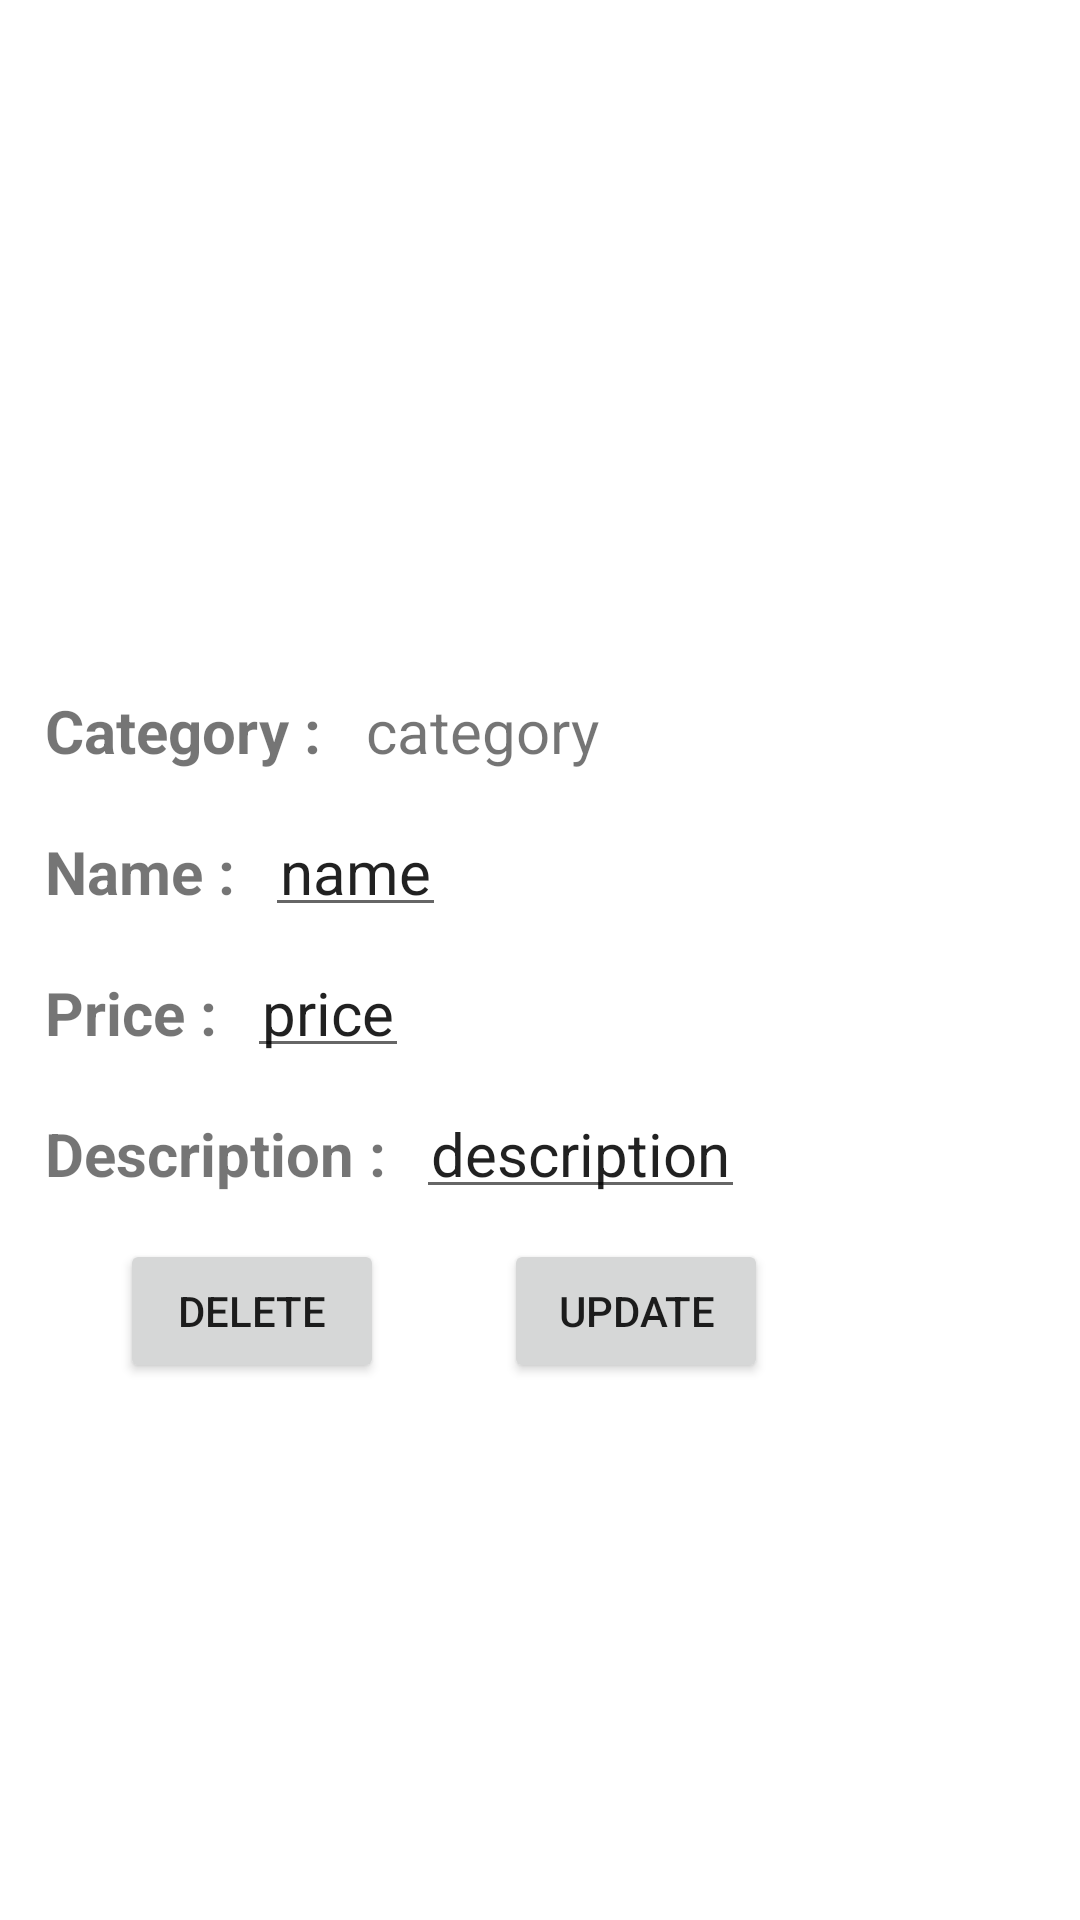

Android layout source for this screen:
<!-- AndroidManifest.xml: application theme Theme.MobirollerOdev -->
<!-- res/layout/activity_detail.xml -->
<?xml version="1.0" encoding="utf-8"?>
    <RelativeLayout
        xmlns:android="http://schemas.android.com/apk/res/android"
        xmlns:app="http://schemas.android.com/apk/res-auto"
        xmlns:tools="http://schemas.android.com/tools"
        android:layout_width="match_parent"
        android:layout_height="match_parent"
        tools:context=".view.DetailActivity">

        <ImageView
            android:id="@+id/detailImage"
            android:layout_width="match_parent"
            android:layout_height="wrap_content"
            android:layout_alignParentTop="true"
            android:layout_marginTop="15dp"
            android:scaleType="fitCenter"
            android:minHeight="200dp">

        </ImageView>
    <TextView
        android:id="@+id/detail_category"
        android:layout_width="wrap_content"
        android:layout_height="wrap_content"
        android:textSize="20sp"
        android:text="category"
        android:layout_toEndOf="@id/textView2"
        android:layout_centerHorizontal="true"
        android:padding="5dp"
        android:layout_marginTop="10dp"
        android:layout_below="@+id/detailImage">

    </TextView>
        <EditText
            android:id="@+id/detail_name"
            android:layout_width="wrap_content"
            android:layout_height="wrap_content"
            android:textSize="20sp"
            android:text="name"
            android:layout_toEndOf="@id/textView3"
            android:layout_centerHorizontal="true"
            android:padding="5dp"
            android:layout_marginTop="10dp"
            android:layout_below="@+id/detail_category">

        </EditText>

        <EditText
            android:id="@+id/detail_price"
            android:layout_width="wrap_content"
            android:layout_height="wrap_content"
            android:textSize="20sp"
            android:text="price"
            android:layout_marginTop="10dp"
            android:layout_toEndOf="@+id/textView4"
            android:layout_centerHorizontal="true"
            android:padding="5dp"
            android:layout_below="@+id/detail_name">
        </EditText>

        <EditText
            android:id="@+id/detail_description"
            android:layout_width="wrap_content"
            android:layout_height="wrap_content"
            android:textSize="20sp"
            android:layout_marginTop="10dp"
            android:layout_toEndOf="@id/textView5"
            android:text="description"
            android:layout_centerHorizontal="true"
            android:padding="5dp"
            android:layout_below="@+id/detail_price">

        </EditText>

    <LinearLayout
        android:layout_width="wrap_content"
        android:layout_height="wrap_content"
        android:orientation="horizontal"
        android:layout_marginTop="10dp"
        android:layout_below="@id/detail_description">
    <Button
        android:id="@+id/deletebutton"
        android:layout_width="wrap_content"
        android:layout_height="wrap_content"
        android:layout_below="@id/detail_description"
        android:text="delete"
        android:layout_marginStart="40dp">

    </Button>
    <Button
        android:id="@+id/updatebutton"
        android:layout_width="wrap_content"
        android:layout_height="wrap_content"
        android:layout_below="@id/detail_description"
        android:layout_centerHorizontal="true"
        android:text="update"
        android:layout_marginLeft="40dp">

    </Button>
    </LinearLayout>
    <TextView
        android:id="@+id/textView2"
        android:layout_width="wrap_content"
        android:layout_height="wrap_content"
        android:textSize="20sp"
        android:textStyle="bold"
        android:layout_marginTop="10dp"
        android:text="Category : "
        android:layout_below="@id/detailImage"
       android:layout_marginStart="10dp"
        android:padding="5dp"/>
    <TextView
        android:id="@+id/textView3"
        android:layout_width="wrap_content"
        android:layout_height="wrap_content"
        android:textSize="20sp"
        android:textStyle="bold"
        android:layout_marginTop="10dp"
        android:text="Name : "
        android:layout_below="@id/detail_category"
        android:layout_marginStart="10dp"
        android:padding="5dp"/>
    <TextView
        android:id="@+id/textView4"
        android:layout_width="wrap_content"
        android:layout_height="wrap_content"
        android:textSize="20sp"
        android:layout_marginTop="10dp"
        android:textStyle="bold"
        android:text="Price : "
        android:layout_below="@id/detail_name"
        android:layout_marginStart="10dp"
        android:padding="5dp"/>
    <TextView
        android:id="@+id/textView5"
        android:layout_width="wrap_content"
        android:layout_height="wrap_content"
        android:textSize="20sp"
        android:layout_marginTop="10dp"
        android:textStyle="bold"
        android:text="Description : "
        android:layout_below="@id/detail_price"
        android:layout_marginStart="10dp"
        android:padding="5dp"/>

        <ImageView
            android:id="@+id/detail_backButton"
            android:layout_width="50dp"
            android:layout_height="40dp"
            android:layout_marginTop="10dp"
            app:srcCompat="@drawable/ic_back" />


    </RelativeLayout>
<!-- resources referenced by this layout -->
<resources>
  <style name="Theme.MobirollerOdev" parent="Theme.MaterialComponents.DayNight.DarkActionBar">
          
          <item name="colorPrimary">@color/purple_500</item>
          <item name="colorPrimaryVariant">@color/purple_700</item>
          <item name="colorOnPrimary">@color/white</item>
          
          <item name="colorSecondary">@color/teal_200</item>
          <item name="colorSecondaryVariant">@color/teal_700</item>
          <item name="colorOnSecondary">@color/black</item>
          
          <item name="android:statusBarColor" tools:targetApi="l">?attr/colorPrimaryVariant</item>
          
      </style>
  <!-- not gathered from this repository: default colours our renderer supplied (Android Studio template values) -->
  <color name="purple_500">#FF6200EE</color>
  <color name="purple_700">#FF3700B3</color>
  <color name="teal_200">#FF03DAC5</color>
  <color name="teal_700">#FF018786</color>
  <color name="black">#FF000000</color>
  <color name="white">#FFFFFFFF</color>
</resources>
